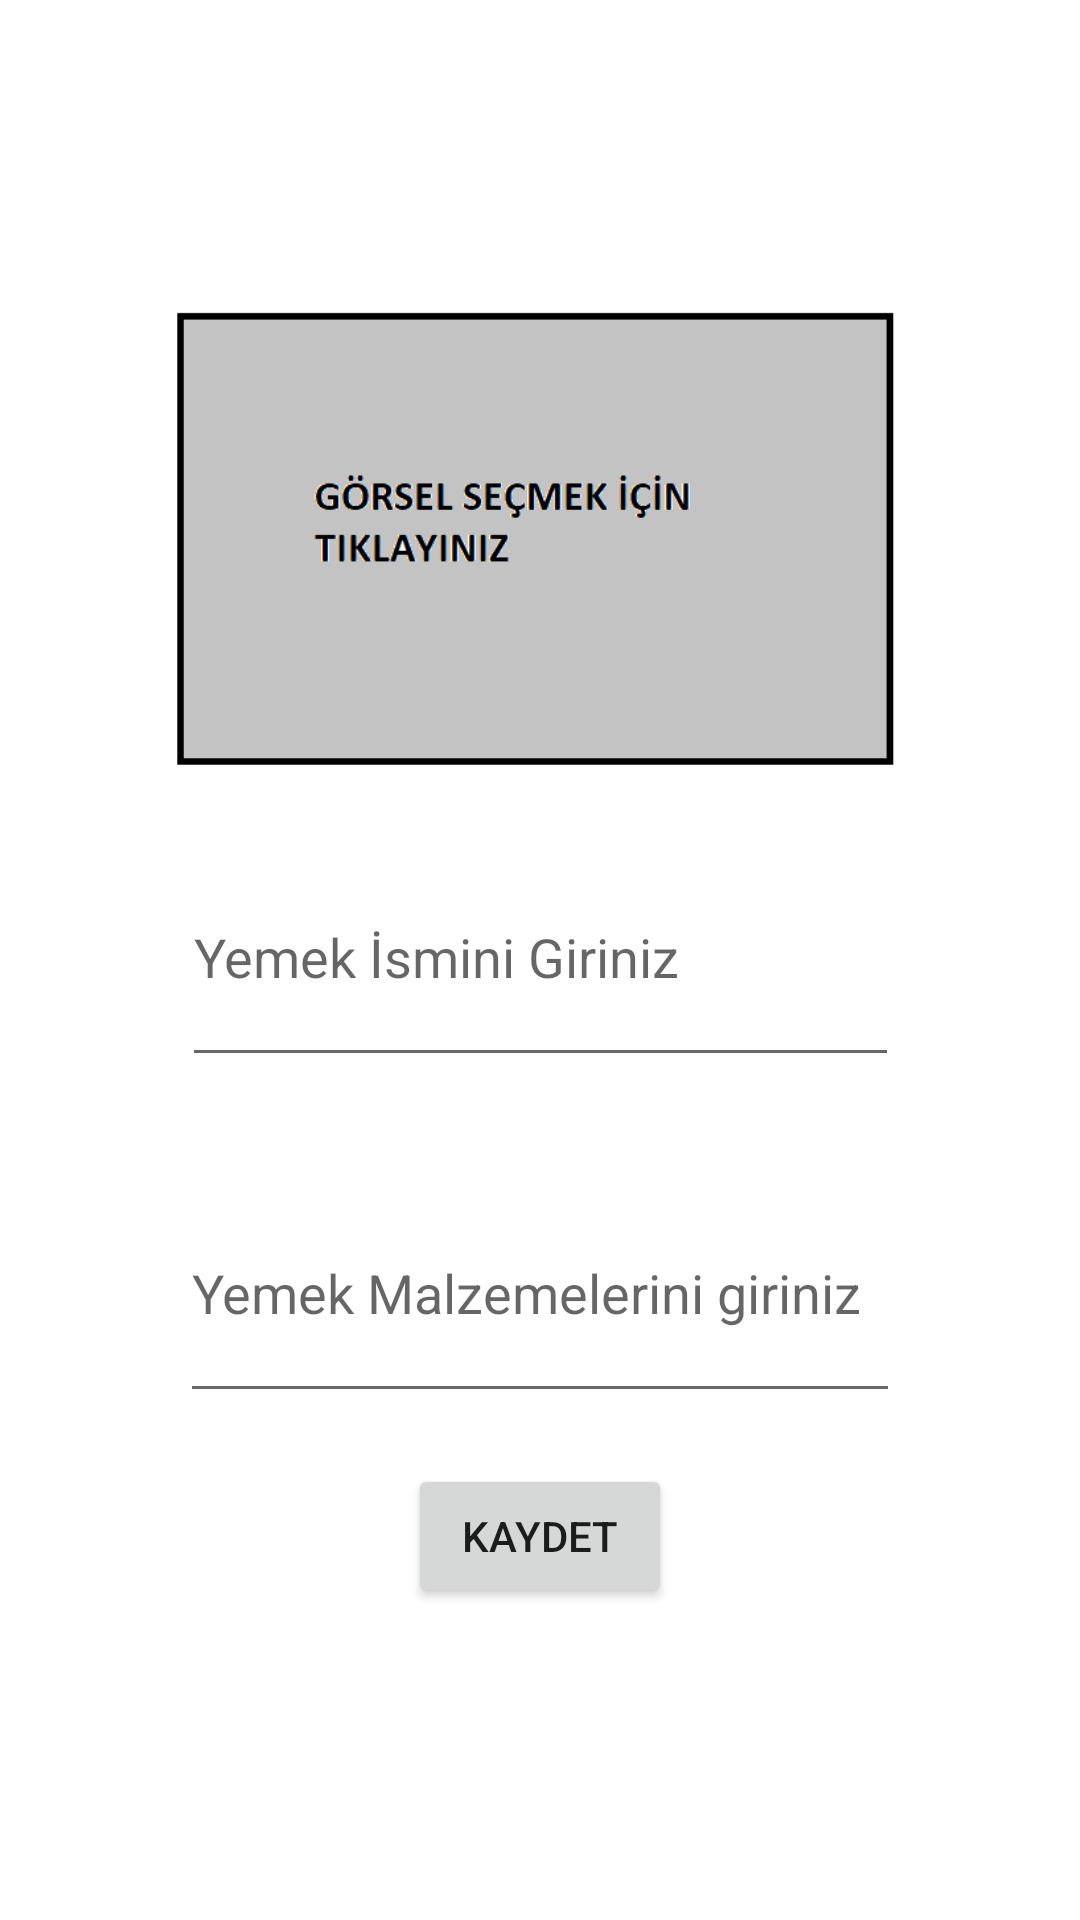

Write the Android layout XML for this screen, with the resource values it uses.
<!-- AndroidManifest.xml: application theme Theme.YemekTarifleriKitabı -->
<!-- res/layout/fragment_tarif.xml -->
<?xml version="1.0" encoding="utf-8"?>
<androidx.constraintlayout.widget.ConstraintLayout xmlns:android="http://schemas.android.com/apk/res/android"
    xmlns:app="http://schemas.android.com/apk/res-auto"
    xmlns:tools="http://schemas.android.com/tools"
    android:id="@+id/fragment_tarif"
    android:layout_width="match_parent"
    android:layout_height="match_parent"
    android:onClick="gorsel_sec"
    tools:context=".TarifFragment">


    <ImageView
        android:id="@+id/imageView"
        android:layout_width="251dp"
        android:layout_height="181dp"
        android:layout_marginStart="77dp"
        android:layout_marginTop="34dp"
        android:layout_marginEnd="77dp"
        android:layout_marginBottom="57dp"
        android:onClick="gorsel_sec"
        android:src="@drawable/chooseimage"
        app:layout_constraintBottom_toTopOf="@+id/editTextFoodDesc"
        app:layout_constraintEnd_toEndOf="parent"
        app:layout_constraintStart_toStartOf="parent"
        app:layout_constraintTop_toTopOf="parent"
        tools:ignore="MissingConstraints" />

    <EditText
        android:id="@+id/editTextFoodName"
        android:layout_width="239dp"
        android:layout_height="0dp"
        android:layout_marginTop="276dp"
        android:layout_marginBottom="29dp"
        android:ems="10"
        android:hint="Yemek İsmini Giriniz"
        android:inputType="textPersonName"
        app:layout_constraintBottom_toTopOf="@+id/editTextFoodDesc"
        app:layout_constraintEnd_toEndOf="parent"
        app:layout_constraintStart_toStartOf="parent"
        app:layout_constraintTop_toTopOf="parent"
        tools:ignore="MissingConstraints" />

    <EditText
        android:id="@+id/editTextFoodDesc"
        android:layout_width="240dp"
        android:layout_height="0dp"
        android:layout_marginBottom="169dp"
        android:ems="10"
        android:hint="Yemek Malzemelerini giriniz"
        android:inputType="textPersonName"
        app:layout_constraintBottom_toBottomOf="parent"
        app:layout_constraintEnd_toEndOf="parent"
        app:layout_constraintStart_toStartOf="parent"
        app:layout_constraintTop_toBottomOf="@+id/editTextFoodName"
        tools:ignore="MissingConstraints" />

    <Button
        android:id="@+id/btnSave"
        android:layout_width="wrap_content"
        android:layout_height="wrap_content"
        android:layout_marginBottom="87dp"
        android:onClick="saveFood"
        android:text="Kaydet"
        app:layout_constraintBottom_toBottomOf="parent"
        app:layout_constraintEnd_toEndOf="parent"
        app:layout_constraintStart_toStartOf="parent"
        app:layout_constraintTop_toBottomOf="@+id/editTextFoodDesc" />
</androidx.constraintlayout.widget.ConstraintLayout>
<!-- resources referenced by this layout -->
<resources>
  <!-- drawable chooseimage: png bitmap (drawable, 6625 bytes) -->
  <style name="Theme.YemekTarifleriKitabı" parent="Theme.MaterialComponents.DayNight.DarkActionBar">
          
          <item name="colorPrimary">@color/purple_500</item>
          <item name="colorPrimaryVariant">@color/purple_700</item>
          <item name="colorOnPrimary">@color/white</item>
          
          <item name="colorSecondary">@color/teal_200</item>
          <item name="colorSecondaryVariant">@color/teal_700</item>
          <item name="colorOnSecondary">@color/black</item>
          
          <item name="android:statusBarColor" tools:targetApi="l">?attr/colorPrimaryVariant</item>
          
      </style>
  <!-- not gathered from this repository: default colours our renderer supplied (Android Studio template values) -->
  <color name="purple_500">#FF6200EE</color>
  <color name="purple_700">#FF3700B3</color>
  <color name="teal_200">#FF03DAC5</color>
  <color name="teal_700">#FF018786</color>
  <color name="black">#FF000000</color>
  <color name="white">#FFFFFFFF</color>
</resources>
